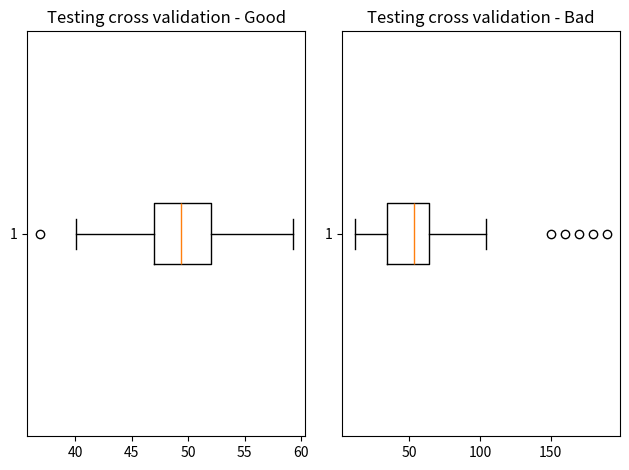

The script that saved this image:
import pandas as pd
import numpy as np
import matplotlib.pyplot as plt

np.random.seed(42)

good_data = np.random.normal(loc=50, scale=5, size=100)
good_df = pd.DataFrame(good_data, columns=['Good_data_performance'])

bad_data = np.random.normal(loc=50, scale=20, size=100)
bad_data = np.append(bad_data, [150, 160, 170, 180, 190])

bad_df = pd.DataFrame(bad_data, columns=['Bad_Data_Performance'])

plt.figure(figure=(10, 8))

plt.subplot(1, 2, 1)
plt.boxplot(good_df['Good_data_performance'], vert=False)
plt.title('Testing cross validation - Good')

plt.subplot(1, 2, 2)
plt.boxplot(bad_df['Bad_Data_Performance'], vert=False)
plt.title('Testing cross validation - Bad')

plt.tight_layout()
plt.show()





























